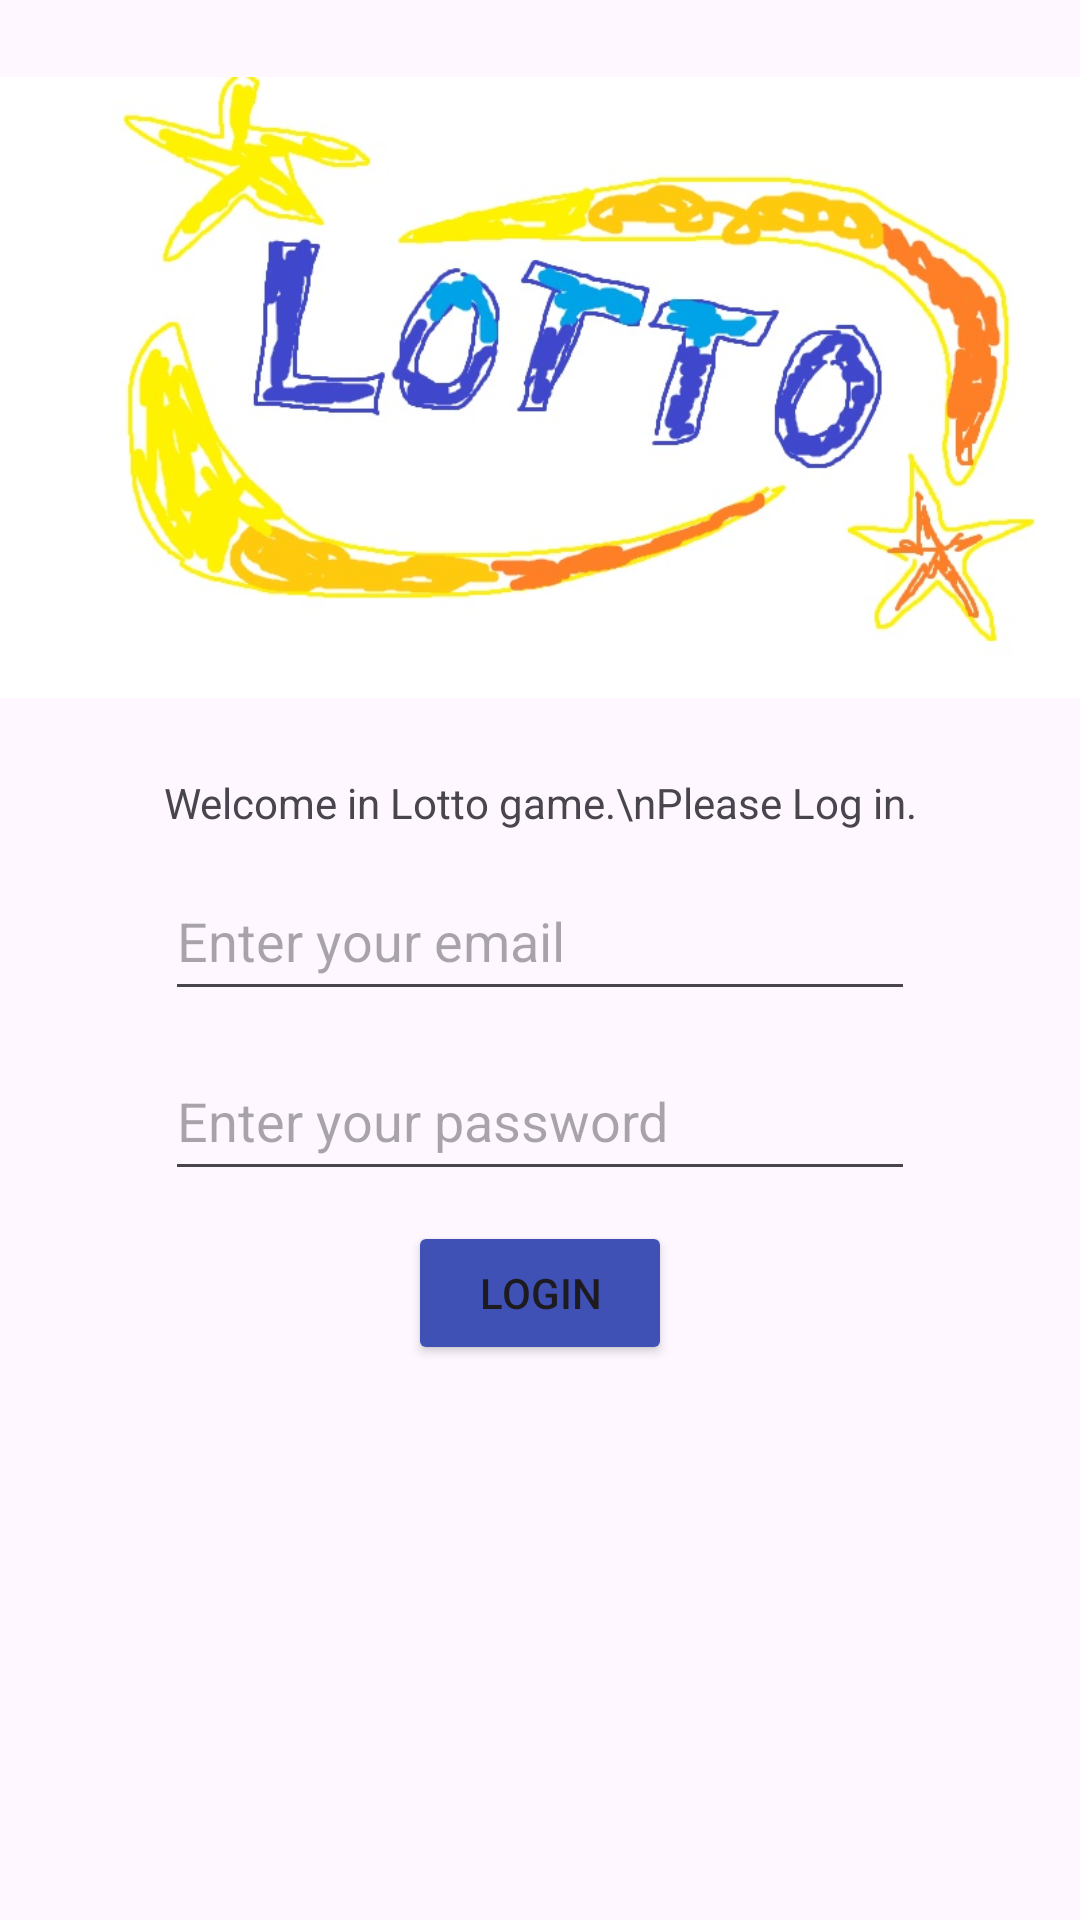

Reconstruct the res/layout file that produces this screen, plus the resources it refers to.
<!-- AndroidManifest.xml: application theme Theme.MAD_L3 -->
<!-- res/layout/activity_main.xml -->
<?xml version="1.0" encoding="utf-8"?>
<androidx.constraintlayout.widget.ConstraintLayout xmlns:android="http://schemas.android.com/apk/res/android"
    xmlns:app="http://schemas.android.com/apk/res-auto"
    xmlns:tools="http://schemas.android.com/tools"
    android:layout_width="match_parent"
    android:layout_height="match_parent"
    tools:context=".LoginActivity">

    <ImageView
        android:id="@+id/imageView"
        android:layout_width="0dp"
        android:layout_height="258dp"
        app:layout_constraintTop_toTopOf="parent"
        app:layout_constraintStart_toStartOf="parent"
        app:layout_constraintEnd_toEndOf="parent"
        app:srcCompat="@mipmap/lotto_img" />

    <TextView
        android:id="@+id/welcome"
        android:layout_width="300dp"
        android:layout_height="wrap_content"
        android:text="Welcome in Lotto game.\nPlease Log in."
        android:textAlignment="center"
        app:layout_constraintTop_toBottomOf="@+id/imageView"
        app:layout_constraintStart_toStartOf="parent"
        app:layout_constraintEnd_toEndOf="parent" />

    <EditText
        android:id="@+id/EmailInput"
        android:layout_width="250dp"
        android:layout_height="50dp"
        android:layout_marginTop="10dp"
        android:hint="Enter your email"
        app:layout_constraintEnd_toEndOf="parent"
        app:layout_constraintStart_toStartOf="parent"
        app:layout_constraintTop_toBottomOf="@+id/welcome" />

    <EditText
        android:id="@+id/PasswordInput"
        android:layout_width="250dp"
        android:layout_height="50dp"
        android:layout_marginTop="10dp"
        android:hint="Enter your password"
        app:layout_constraintEnd_toEndOf="parent"
        app:layout_constraintStart_toStartOf="parent"
        app:layout_constraintTop_toBottomOf="@+id/EmailInput" />

    <Button
        android:id="@+id/SubmitButton"
        android:layout_width="wrap_content"
        android:layout_height="wrap_content"
        android:layout_marginTop="10dp"
        android:backgroundTint="#3F51B5"
        android:text="LOGIN"
        app:layout_constraintEnd_toEndOf="parent"
        app:layout_constraintStart_toStartOf="parent"
        app:layout_constraintTop_toBottomOf="@+id/PasswordInput" />

    <TextView
        android:id="@+id/registerLink"
        android:layout_width="wrap_content"
        android:layout_height="wrap_content"
        android:layout_marginBottom="25dp"
        app:layout_constraintBottom_toBottomOf="parent"
        app:layout_constraintEnd_toEndOf="parent"
        app:layout_constraintStart_toStartOf="parent" />

</androidx.constraintlayout.widget.ConstraintLayout>
<!-- resources referenced by this layout -->
<resources>
  <!-- mipmap lotto_img: jpg bitmap (mipmap-hdpi, 71720 bytes) -->
  <style name="Theme.MAD_L3" parent="Base.Theme.MAD_L3" />
  <style name="Base.Theme.MAD_L3" parent="Theme.Material3.DayNight.NoActionBar">
          
          
      </style>
</resources>
